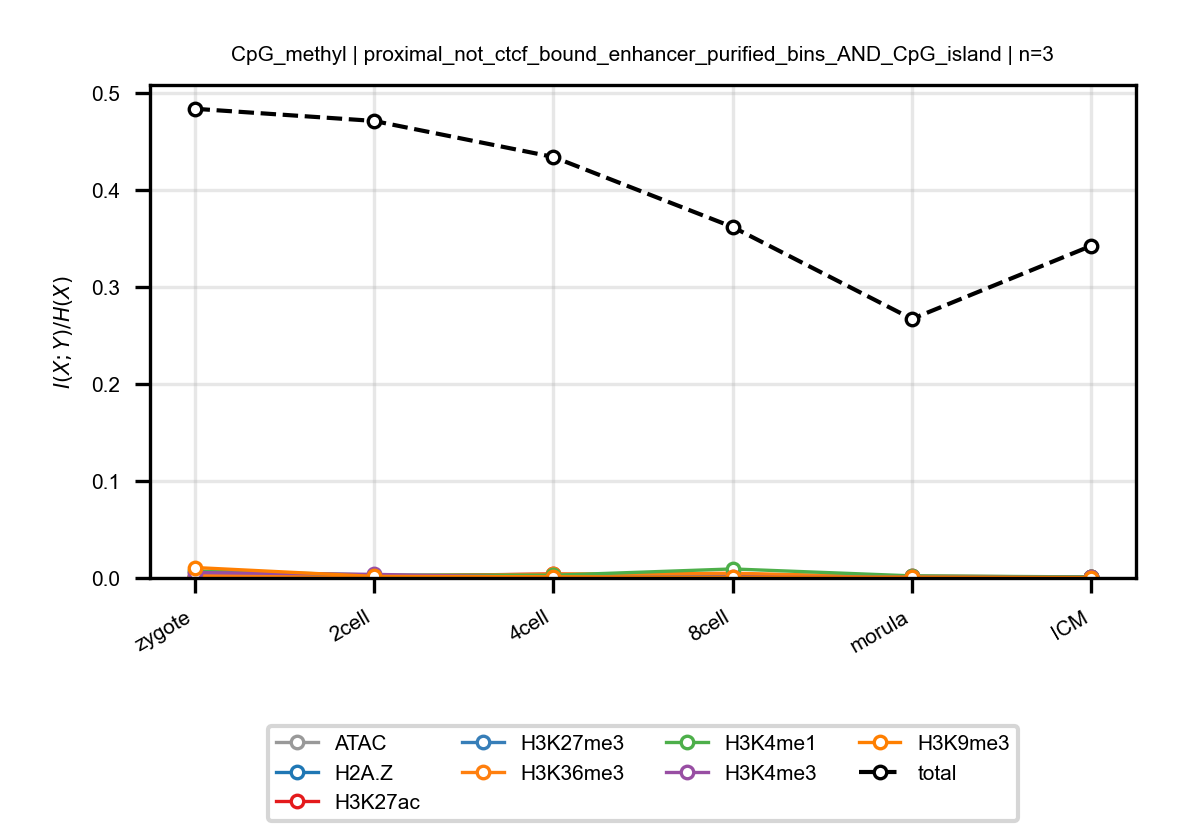

Data behind this chart, as committed beside it:
anchor, target, n_bins, stage, block, normalized_mi
CpG_methyl, ATAC, 3, zygote, proximal_not_ctcf_bound_enhancer_purifie…, 0.0009476
CpG_methyl, ATAC, 3, 2cell, proximal_not_ctcf_bound_enhancer_purifie…, 0.0009365
CpG_methyl, ATAC, 3, 4cell, proximal_not_ctcf_bound_enhancer_purifie…, 0.002076
CpG_methyl, ATAC, 3, 8cell, proximal_not_ctcf_bound_enhancer_purifie…, 0.004126
CpG_methyl, ATAC, 3, morula, proximal_not_ctcf_bound_enhancer_purifie…, 0.0005242
CpG_methyl, ATAC, 3, ICM, proximal_not_ctcf_bound_enhancer_purifie…, 0.0003278
CpG_methyl, H2A.Z, 3, zygote, proximal_not_ctcf_bound_enhancer_purifie…, 0.0009693
CpG_methyl, H2A.Z, 3, 2cell, proximal_not_ctcf_bound_enhancer_purifie…, 0.001937
CpG_methyl, H2A.Z, 3, 4cell, proximal_not_ctcf_bound_enhancer_purifie…, 0.0009851
CpG_methyl, H2A.Z, 3, 8cell, proximal_not_ctcf_bound_enhancer_purifie…, 0.00143
CpG_methyl, H2A.Z, 3, morula, proximal_not_ctcf_bound_enhancer_purifie…, 0.0003868
CpG_methyl, H2A.Z, 3, ICM, proximal_not_ctcf_bound_enhancer_purifie…, 0.0006149
CpG_methyl, H3K27ac, 3, zygote, proximal_not_ctcf_bound_enhancer_purifie…, 0.0004579
CpG_methyl, H3K27ac, 3, 2cell, proximal_not_ctcf_bound_enhancer_purifie…, 0.001924
CpG_methyl, H3K27ac, 3, 4cell, proximal_not_ctcf_bound_enhancer_purifie…, 0.004117
CpG_methyl, H3K27ac, 3, 8cell, proximal_not_ctcf_bound_enhancer_purifie…, 0.001119
CpG_methyl, H3K27ac, 3, morula, proximal_not_ctcf_bound_enhancer_purifie…, 0.00186
CpG_methyl, H3K27ac, 3, ICM, proximal_not_ctcf_bound_enhancer_purifie…, 0.0009255
CpG_methyl, H3K27me3, 3, zygote, proximal_not_ctcf_bound_enhancer_purifie…, 0.0008281
CpG_methyl, H3K27me3, 3, 2cell, proximal_not_ctcf_bound_enhancer_purifie…, 0.001925
CpG_methyl, H3K27me3, 3, 4cell, proximal_not_ctcf_bound_enhancer_purifie…, 0.002553
CpG_methyl, H3K27me3, 3, 8cell, proximal_not_ctcf_bound_enhancer_purifie…, 0.001036
CpG_methyl, H3K27me3, 3, morula, proximal_not_ctcf_bound_enhancer_purifie…, 0.0003332
CpG_methyl, H3K27me3, 3, ICM, proximal_not_ctcf_bound_enhancer_purifie…, 0.001045
CpG_methyl, H3K36me3, 3, zygote, proximal_not_ctcf_bound_enhancer_purifie…, 0.002505
CpG_methyl, H3K36me3, 3, 2cell, proximal_not_ctcf_bound_enhancer_purifie…, 0.001908
CpG_methyl, H3K36me3, 3, 4cell, proximal_not_ctcf_bound_enhancer_purifie…, 0.003975
CpG_methyl, H3K36me3, 3, 8cell, proximal_not_ctcf_bound_enhancer_purifie…, 0.00489
CpG_methyl, H3K36me3, 3, morula, proximal_not_ctcf_bound_enhancer_purifie…, 0.0007357
CpG_methyl, H3K36me3, 3, ICM, proximal_not_ctcf_bound_enhancer_purifie…, 0.000621
CpG_methyl, H3K4me1, 3, zygote, proximal_not_ctcf_bound_enhancer_purifie…, 0.007212
CpG_methyl, H3K4me1, 3, 2cell, proximal_not_ctcf_bound_enhancer_purifie…, 0.003067
CpG_methyl, H3K4me1, 3, 4cell, proximal_not_ctcf_bound_enhancer_purifie…, 0.002795
CpG_methyl, H3K4me1, 3, 8cell, proximal_not_ctcf_bound_enhancer_purifie…, 0.009308
CpG_methyl, H3K4me1, 3, morula, proximal_not_ctcf_bound_enhancer_purifie…, 0.002184
CpG_methyl, H3K4me1, 3, ICM, proximal_not_ctcf_bound_enhancer_purifie…, 0.001069
CpG_methyl, H3K4me3, 3, zygote, proximal_not_ctcf_bound_enhancer_purifie…, 0.005573
CpG_methyl, H3K4me3, 3, 2cell, proximal_not_ctcf_bound_enhancer_purifie…, 0.003712
CpG_methyl, H3K4me3, 3, 4cell, proximal_not_ctcf_bound_enhancer_purifie…, 0.0003957
CpG_methyl, H3K4me3, 3, 8cell, proximal_not_ctcf_bound_enhancer_purifie…, 0.000712
CpG_methyl, H3K4me3, 3, morula, proximal_not_ctcf_bound_enhancer_purifie…, 0.0007765
CpG_methyl, H3K4me3, 3, ICM, proximal_not_ctcf_bound_enhancer_purifie…, 0.0005456
CpG_methyl, H3K9me3, 3, zygote, proximal_not_ctcf_bound_enhancer_purifie…, 0.01079
CpG_methyl, H3K9me3, 3, 2cell, proximal_not_ctcf_bound_enhancer_purifie…, 0.001621
CpG_methyl, H3K9me3, 3, 4cell, proximal_not_ctcf_bound_enhancer_purifie…, 0.001237
CpG_methyl, H3K9me3, 3, 8cell, proximal_not_ctcf_bound_enhancer_purifie…, 0.0006384
CpG_methyl, H3K9me3, 3, morula, proximal_not_ctcf_bound_enhancer_purifie…, 0.0008494
CpG_methyl, H3K9me3, 3, ICM, proximal_not_ctcf_bound_enhancer_purifie…, 0.000367
CpG_methyl, total, 3, zygote, proximal_not_ctcf_bound_enhancer_purifie…, 0.4836
CpG_methyl, total, 3, 2cell, proximal_not_ctcf_bound_enhancer_purifie…, 0.4711
CpG_methyl, total, 3, 4cell, proximal_not_ctcf_bound_enhancer_purifie…, 0.434
CpG_methyl, total, 3, 8cell, proximal_not_ctcf_bound_enhancer_purifie…, 0.3618
CpG_methyl, total, 3, morula, proximal_not_ctcf_bound_enhancer_purifie…, 0.267
CpG_methyl, total, 3, ICM, proximal_not_ctcf_bound_enhancer_purifie…, 0.3424
